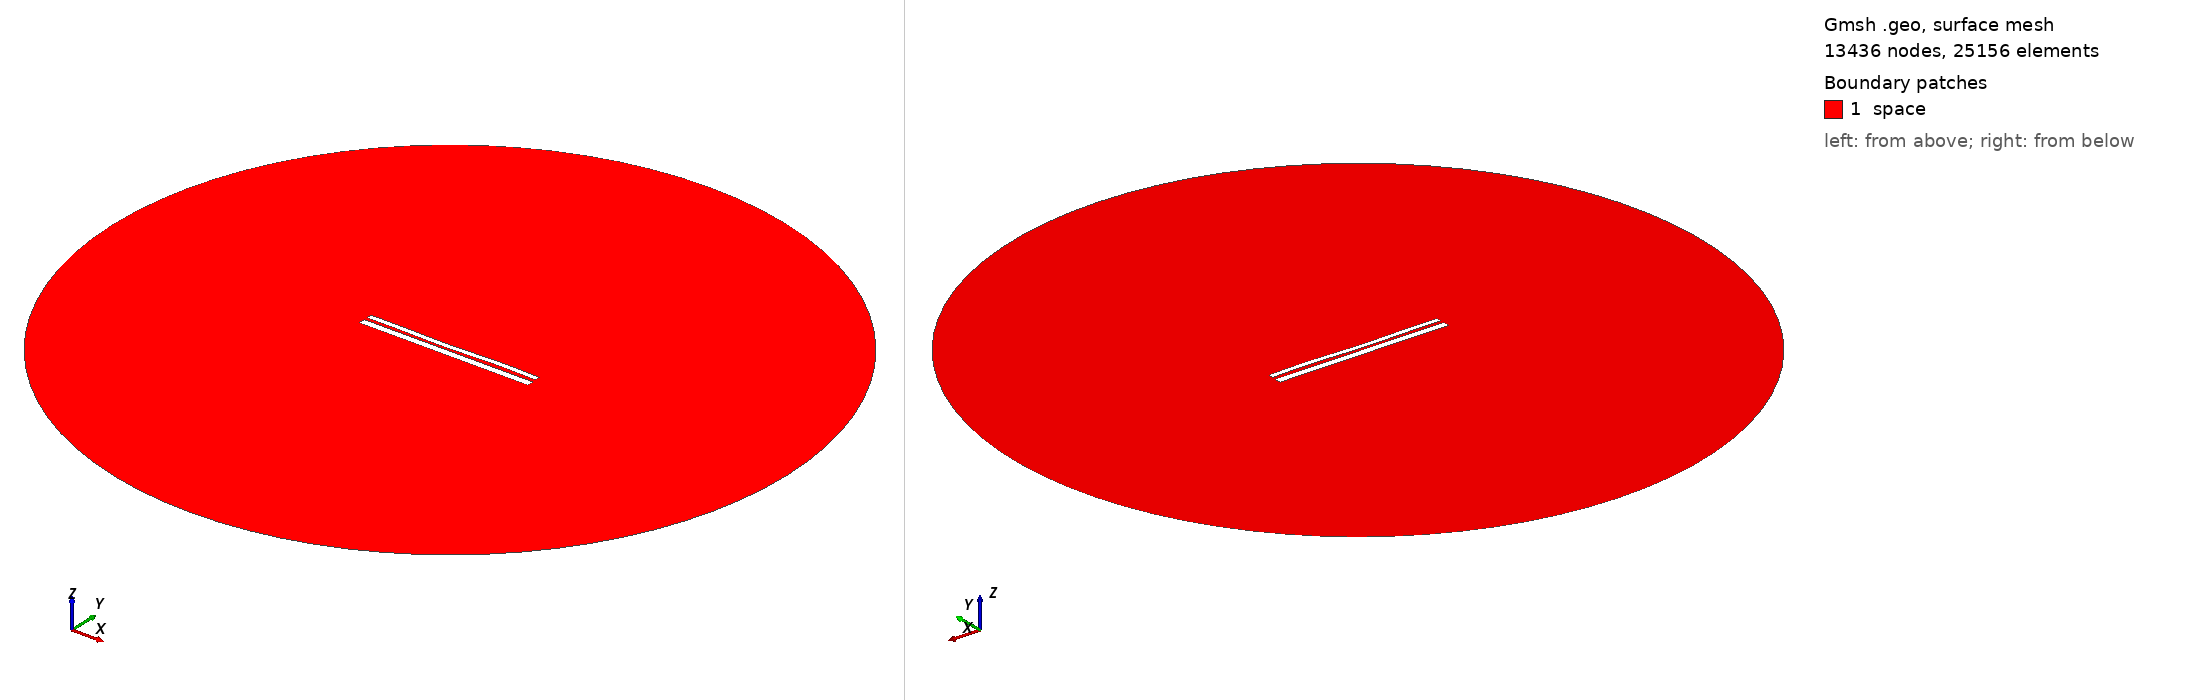

Gmsh geometry script, surface-meshed: 13436 nodes, 25156 surface elements. Boundary patches (legend numbers): 1 space. Left view from above one corner, right view from below the opposite corner. Legend entries are the model's physical surfaces. The drawing asked Gmsh for element sizes between 1% and 20% of the model's largest extent; the script's own settings can give other sizes.

=== 9880.geo (drawn) ===
//---------------------------------------
// Geometry kernel
//---------------------------------------

SetFactory("OpenCASCADE");



//---------------------------------------
// Parameters of the geometry
//---------------------------------------

// Overetch of the upper plate
overetch = 0.375;

// Distance between the plates
distance = 1.5;

// Discretization over the x axis (for the deformation)
nx = 50; 

// Length of the plate
L = 100 - overetch; 

// Number of modes
n = 4; 

// 1st mode coefficient
coeff(1) = 0.15;
beta(1) = 0.596864 * 3.1415926535 / L;

// 2nd mode coefficient
coeff(2) = -0.15;
beta(2) = 1.49418 * 3.1415926535 / L;

// 3rd mode coefficient
coeff(3) = -0.15;
beta(3) = 2.50025 * 3.1415926535 / L;

// 4th mode coefficient
coeff(4) = 0.15;
beta(4) = 3.49999 * 3.1415926535 / L;



//---------------------------------------
// Upper plate (deformed rectangle)
//---------------------------------------

// Coordiantes of the upper plate
xmin = -50;
xmax = 50 - overetch;

// Height of the upper plate
yheight = 4 - 2 * overetch;

// Indexes of the points
UpperID[] = {};
LowerID[] = {};
LeftID[] = {};
RightID[] = {};

// Point index
p = 1;

// Horizontal edges
For i In {1:nx}
    x = xmin + (i-1)*(xmax - xmin)/(nx-1);

    y_bottom = distance / 2 + overetch;
    For j In {1:n}
        C = (Cosh(beta(j)*L) + Cos(beta(j)*L)) / (Sinh(beta(j)*L) + Sin(beta(j)*L));
        y_bottom  = y_bottom + coeff(j) * (Cosh(beta(j)*(x+50)) - Cos(beta(j)*(x+50)) - C * (Sinh(beta(j)*(x+50)) - Sin(beta(j)*(x+50))));
    EndFor

    y_top = y_bottom + yheight;

    Point(p) = {x, y_top, 0, 1.0};
    UpperID[i] = p;
    p = p + 1;

    Point(p) = {x, y_bottom, 0, 1.0};
    LowerID[i] = p;
    p = p + 1;
EndFor

// Create point lists
UpperPts[] = {}; LowerPts[] = {};
For i In {1:nx}
  UpperPts[] += {UpperID[i]};
  LowerPts[] += {LowerID[i]};
EndFor

// Build splines
Spline(1) = {UpperPts[]};
Spline(2) = {LowerPts[]};
Line(3) = {LowerPts[nx-1], UpperPts[nx-1]};
Line(4) = {LowerPts[0], UpperPts[0]};

// Build the plane surface
Curve Loop(1) = {2, 3, -1, -4};
Plane Surface(1) = {1};



//---------------------------------------
// Lower plate (rectangle)
//---------------------------------------

// Vertices
Point(1001) = {-50, -1, 0, 1.0};
Point(1002) = { 50, -1, 0, 1.0};
Point(1003) = { 50,  -5, 0, 1.0};
Point(1004) = {-50,  -5, 0, 1.0};

// Edges
Line(5) = {1001, 1002};
Line(6) = {1002, 1003};
Line(7) = {1003, 1004};
Line(8) = {1004, 1001};

// Plane surface
Line Loop(2) = {5, 6, 7, 8};
Plane Surface(2) = {2}; 



//---------------------------------------
// Outer (fictious) boundary
//---------------------------------------

// Points
Point(1005) = {0, 0, 0};       // Center
Point(1006) = {200, 0, 0};     // Start point
Point(1007) = {0, 200, 0};     // 90 degrees
Point(1008) = {-200, 0, 0};    // 180 degrees
Point(1009) = {0, -200, 0};    // 270 degrees

// Circle arcs (each needs start, center, end)
Circle(9) = {1006, 1005, 1007};
Circle(10) = {1007, 1005, 1008};
Circle(11) = {1008, 1005, 1009};
Circle(12) = {1009, 1005, 1006};

// Plane surface for the entire domain
Curve Loop(3) = {9, 10, 11, 12};
Surface(3) = {3};

// Subtract the plates from the whole domain to obtain the actual domain where we want to solve the equations
BooleanDifference{ Surface{3}; Delete; }{ Surface{1}; Surface{2}; Delete; }




//---------------------------------------
// Transfinite Lines/Curves
//---------------------------------------

// Set the number of points on the boundaries
r = 7;

// Plates
Transfinite Curve {1, 2} = 50*r Using Progression 1;
Transfinite Curve {3, 4} = 2*r Using Progression 1;
Transfinite Line {5, 7} = 50*r Using Progression 1;
Transfinite Line {6, 8} = 2*r Using Progression 1;

// Outer boundary
Transfinite Line {9, 10, 11, 12} = 20 Using Progression 1;



//---------------------------------------
// Physical groups
//---------------------------------------                

// Physical curves (boundaries)
Physical Line("force_segment", 10) = {2};
Physical Line("upper_plate", 11) = {1, 3, 4};
Physical Line("lower_plate", 12) = {5, 6, 7, 8};
Physical Line("boundary", 20) = {9, 10, 11, 12};

// Physical Surfaces
Physical Surface("space", 30) = {3};



//---------------------------------------
// 6. Generate the Mesh
//---------------------------------------

// 2D mesh generation
Mesh 2;
